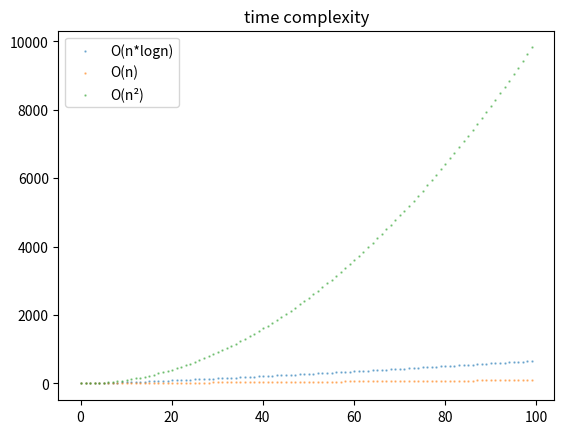

The script that saved this image:
import matplotlib.pyplot as plt
import numpy as np

x = np.arange(0.1, 100)

plt.title("time complexity")
plt.scatter(x, x * (np.log2(x)), s=0.5, alpha=0.5, label='O(n*logn)')  # O(nlogn) 时间复杂度
plt.scatter(x, x, s=0.5, alpha=0.5, label='O(n)')  # O(nlogn) 时间复杂度
plt.scatter(x, x * x, s=0.5, alpha=0.5, label='O(n²)')  # O(n²)时间复杂度
plt.legend(loc='best')
plt.show()
